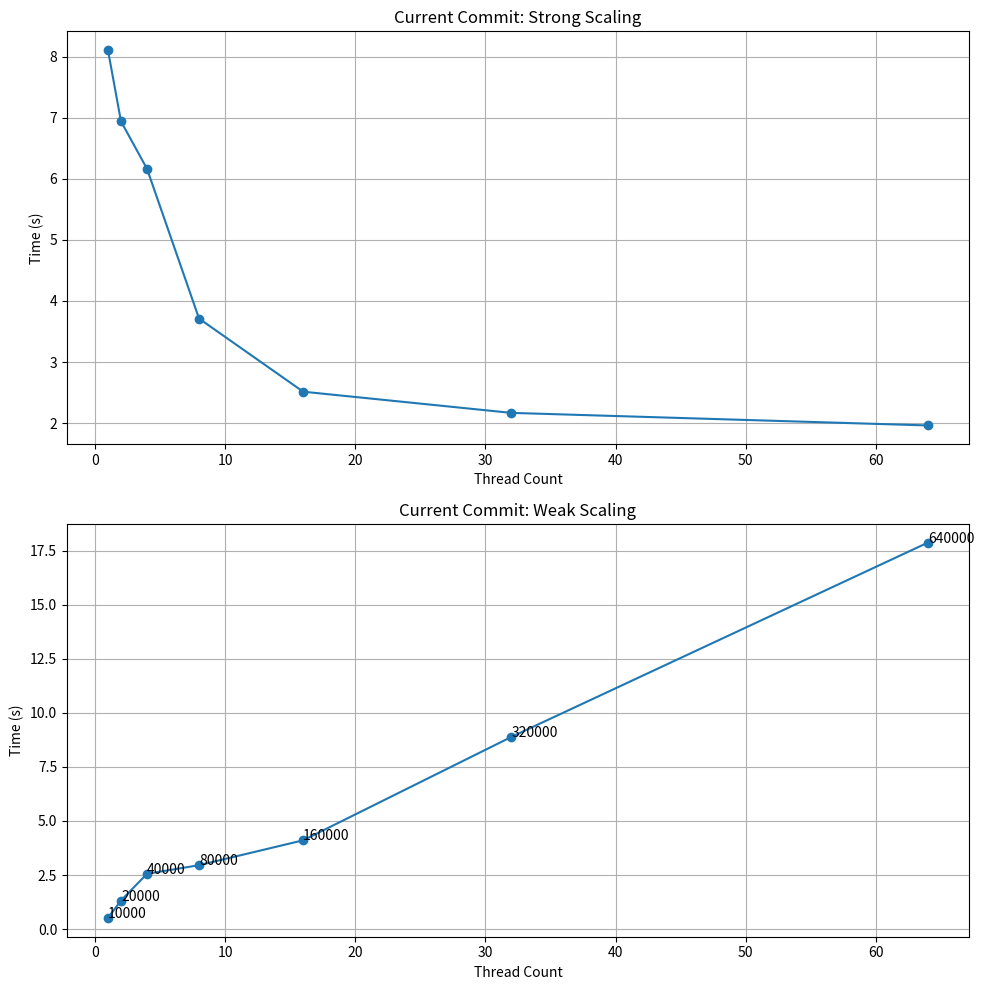

Reproduce this figure in Python.
import matplotlib.pyplot as plt

# Data for strong scaling
thread_counts_1 = [1, 2, 4, 8, 16, 32, 64]
times_1 = [8.108, 6.941, 6.164, 3.711, 2.514, 2.167, 1.961]

# Data for weak scaling
thread_counts_2 = [1, 2, 4, 8, 16, 32, 64]
particle_counts = [10000, 20000, 40000, 80000, 160000, 320000, 640000]
times_2 = [.514, 1.318, 2.555, 2.954, 4.104, 8.885, 17.869]

fig, axs = plt.subplots(2, 1, figsize=(10, 10))

# Plotting strong scaling
axs[0].plot(thread_counts_1, times_1, marker='o')
axs[0].set_title('Current Commit: Strong Scaling')
axs[0].set_xlabel('Thread Count')
axs[0].set_ylabel('Time (s)')
axs[0].grid(True)

# Plotting weak scaling
axs[1].plot(thread_counts_2, times_2, marker='o')
axs[1].set_title('Current Commit: Weak Scaling')
axs[1].set_xlabel('Thread Count')
axs[1].set_ylabel('Time (s)')

# Annotating the particle count
for i, txt in enumerate(particle_counts):
    axs[1].annotate(f'{txt}', (thread_counts_2[i], times_2[i]))
axs[1].grid(True)

plt.tight_layout()
plt.savefig('scaling_graphs.png')
plt.show()
